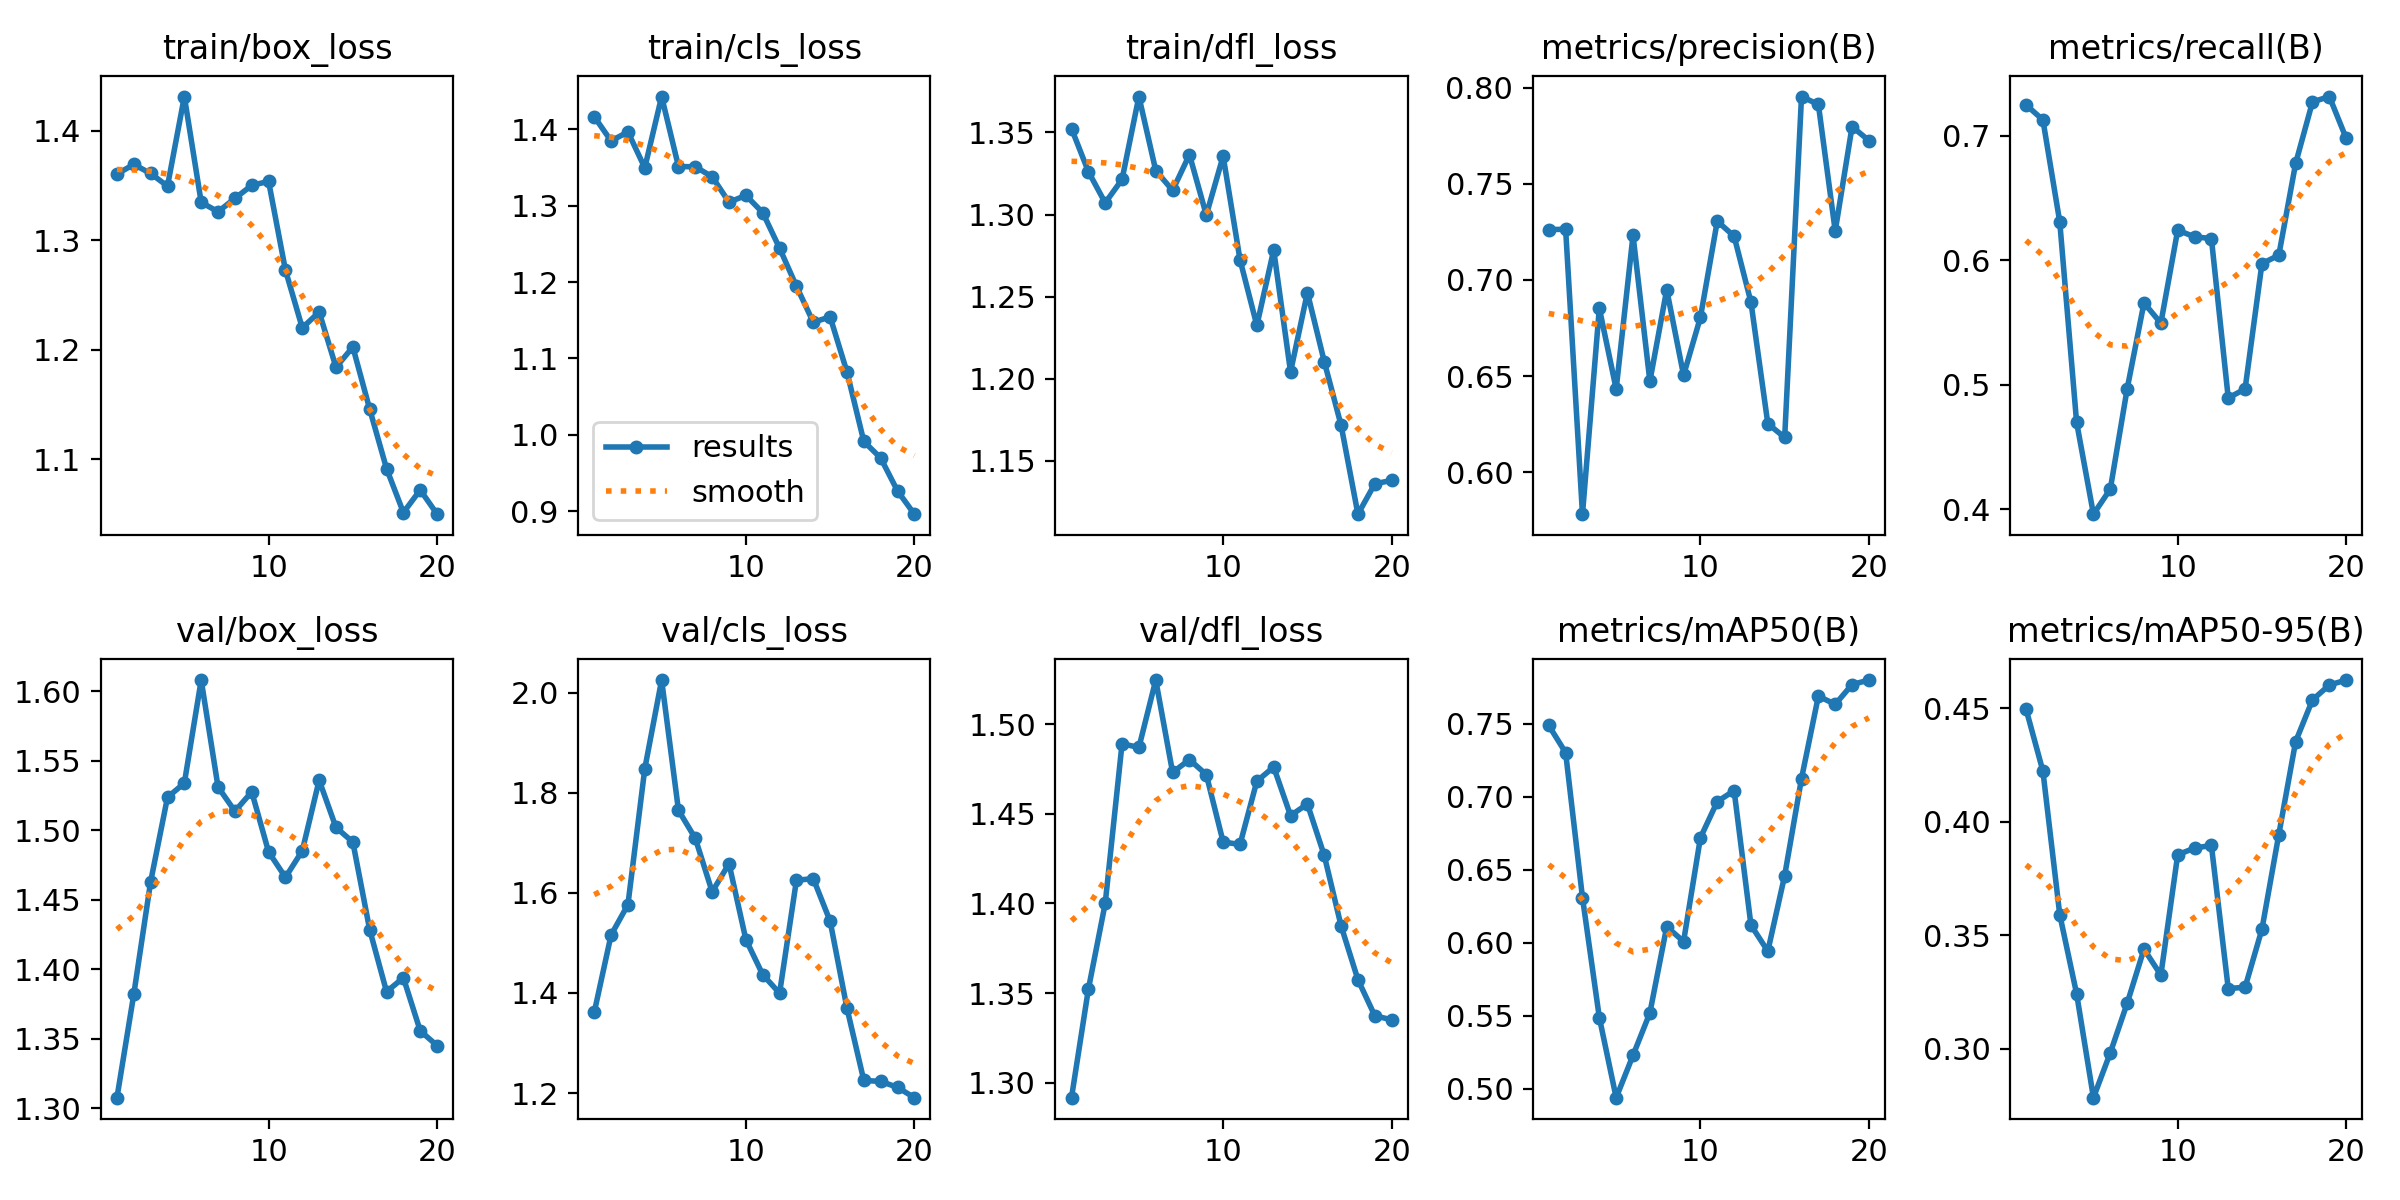

Values plotted in this chart, from the file beside it:
epoch, train/box_loss, train/cls_loss, train/dfl_loss, metrics/precision(B), metrics/recall(B), metrics/mAP50(B), metrics/mAP50-95(B), val/box_loss, val/cls_loss, val/dfl_loss, lr/pg0, lr/pg1, lr/pg2
1, 1.36, 1.417, 1.352, 0.7262, 0.7248, 0.7489, 0.4495, 1.308, 1.361, 1.292, 0.00022, 0.00022, 0.00022
2, 1.369, 1.385, 1.326, 0.7264, 0.7128, 0.7303, 0.4223, 1.382, 1.516, 1.352, 0.0004372, 0.0004372, 0.0004372
3, 1.361, 1.397, 1.307, 0.5781, 0.6309, 0.631, 0.3591, 1.463, 1.577, 1.4, 0.0006307, 0.0006307, 0.0006307
4, 1.349, 1.35, 1.321, 0.6853, 0.4698, 0.5488, 0.3243, 1.524, 1.848, 1.489, 0.0008004, 0.0008004, 0.0008004
5, 1.431, 1.443, 1.372, 0.6432, 0.396, 0.4939, 0.2786, 1.534, 2.025, 1.487, 0.0009464, 0.0009464, 0.0009464
6, 1.335, 1.351, 1.327, 0.7232, 0.4161, 0.523, 0.2983, 1.608, 1.765, 1.525, 0.001069, 0.001069, 0.001069
7, 1.326, 1.351, 1.315, 0.6473, 0.4966, 0.552, 0.3201, 1.531, 1.709, 1.473, 0.001167, 0.001167, 0.001167
8, 1.338, 1.338, 1.337, 0.695, 0.5658, 0.6111, 0.3439, 1.514, 1.602, 1.48, 0.001242, 0.001242, 0.001242
9, 1.35, 1.304, 1.3, 0.6504, 0.5494, 0.6009, 0.3325, 1.528, 1.658, 1.472, 0.001208, 0.001208, 0.001208
10, 1.354, 1.313, 1.336, 0.6805, 0.6242, 0.672, 0.3854, 1.484, 1.507, 1.434, 0.001109, 0.001109, 0.001109
11, 1.273, 1.291, 1.272, 0.7306, 0.6188, 0.6968, 0.3884, 1.466, 1.437, 1.433, 0.00101, 0.00101, 0.00101
12, 1.22, 1.244, 1.232, 0.7228, 0.6175, 0.7043, 0.3896, 1.485, 1.4, 1.468, 0.000911, 0.000911, 0.000911
13, 1.234, 1.195, 1.278, 0.6884, 0.4893, 0.6121, 0.3266, 1.536, 1.625, 1.476, 0.000812, 0.000812, 0.000812
14, 1.184, 1.147, 1.204, 0.6252, 0.4966, 0.5943, 0.3272, 1.502, 1.629, 1.449, 0.000713, 0.000713, 0.000713
15, 1.202, 1.154, 1.252, 0.618, 0.5973, 0.6461, 0.3527, 1.492, 1.544, 1.456, 0.000614, 0.000614, 0.000614
16, 1.146, 1.082, 1.21, 0.7955, 0.604, 0.7126, 0.3943, 1.428, 1.37, 1.427, 0.000515, 0.000515, 0.000515
17, 1.092, 0.9913, 1.172, 0.7914, 0.6778, 0.769, 0.4353, 1.384, 1.225, 1.387, 0.000416, 0.000416, 0.000416
18, 1.052, 0.9697, 1.117, 0.7255, 0.7272, 0.7634, 0.4536, 1.394, 1.223, 1.357, 0.000317, 0.000317, 0.000317
19, 1.072, 0.9265, 1.136, 0.7798, 0.7315, 0.777, 0.4602, 1.356, 1.212, 1.337, 0.000218, 0.000218, 0.000218
20, 1.05, 0.8961, 1.138, 0.7726, 0.698, 0.78, 0.4623, 1.345, 1.191, 1.335, 0.000119, 0.000119, 0.000119
